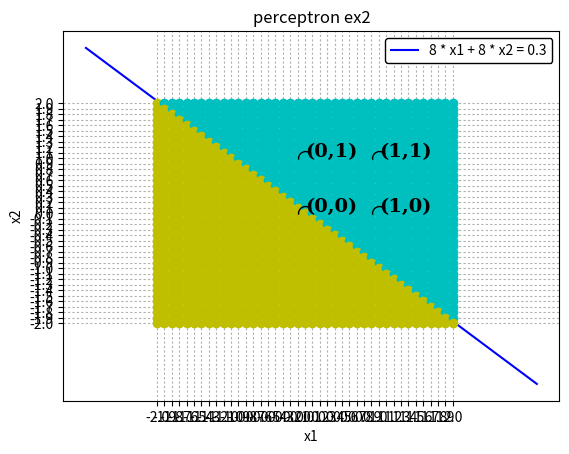

Write Python code to recreate this figure.
import numpy as np
import matplotlib.pyplot as plt

x = list(map(lambda i: round(i), np.arange(-2.1,2.1,step = 0.1)))
y = list(map(lambda i: round(i), np.arange(-2.1,2.1,step = 0.1)))

mini = 0.000001
weight1, weight2, thres = (8, 8, 0.3)

font1 = {'family': 'serif',
      'color':  'black',
      'weight': 'bold',
      'size': 14}

def perceptron(w1, w2, x1, x2):
    if(w1 * x1 + w2 * x2 > thres or abs(w1 * x1 + w2 * x2 - thres) < 0.000001):
        plt.plot(x1, x2, "co", markersize = 6, visible = True)
    else:
        plt.plot(x1, x2, "yo", markersize = 6, visible = True)
    if (abs(x1 - 1.0) < mini or abs(x1) < mini) and \
        (abs(x2 - 1.0) < mini  or abs(x2) < mini):
        plt.text(x1,x2+0.02,'({},{})'.format(round(x1), round(x2)), fontdict = font1)
        plt.plot(x1, x2, "ko", markersize = 10, fillstyle = 'none')

def line(x1, x2):
    plt.plot(x1,x2, "b-", label = (str(weight1) + ' * ' + \
        'x1 + ' + str(weight2) + ' * ' + 'x2 = ' + str(round(thres,1))), visible = True)

# round ver
x1 = list(map(lambda i: round((thres - weight2 * i) / weight1, 4), np.arange(-3.1,3.1,step = 0.1)))
x2 = list(map(lambda i: round((thres - weight1 * i) / weight2, 4), x1))

''' no round
x1 = list(map(lambda i: (thres - weight2 * i) / weight1, np.arange(-2.1,2.1,step = 0.1)))
x2 = list(map(lambda i: (thres - weight1 * i) / weight2, x1))
'''

#r 로 하면은 선, ro 라고 하면 점이된다.
line(x1, x2)
plt.plot([-2, 2], [0,0], "k", [0,0], [-2,2], "k", linewidth = 2)
plt.xlabel("x1")
plt.ylabel('x2')
plt.title("perceptron ex2")

for x2 in np.arange(2.0,-2.1,-0.1):
    for x1 in np.arange(-2.0, 2.1, 0.1):
        perceptron(weight1, weight2,x1,x2)

plt.xticks(np.linspace(x[0], x[-1], 41))
plt.yticks(np.linspace(y[0], y[-1], 41))
plt.legend(loc = 'upper right', edgecolor = 'k', framealpha = 1.0)
plt.grid(True, dashes = (2,2))
plt.show()